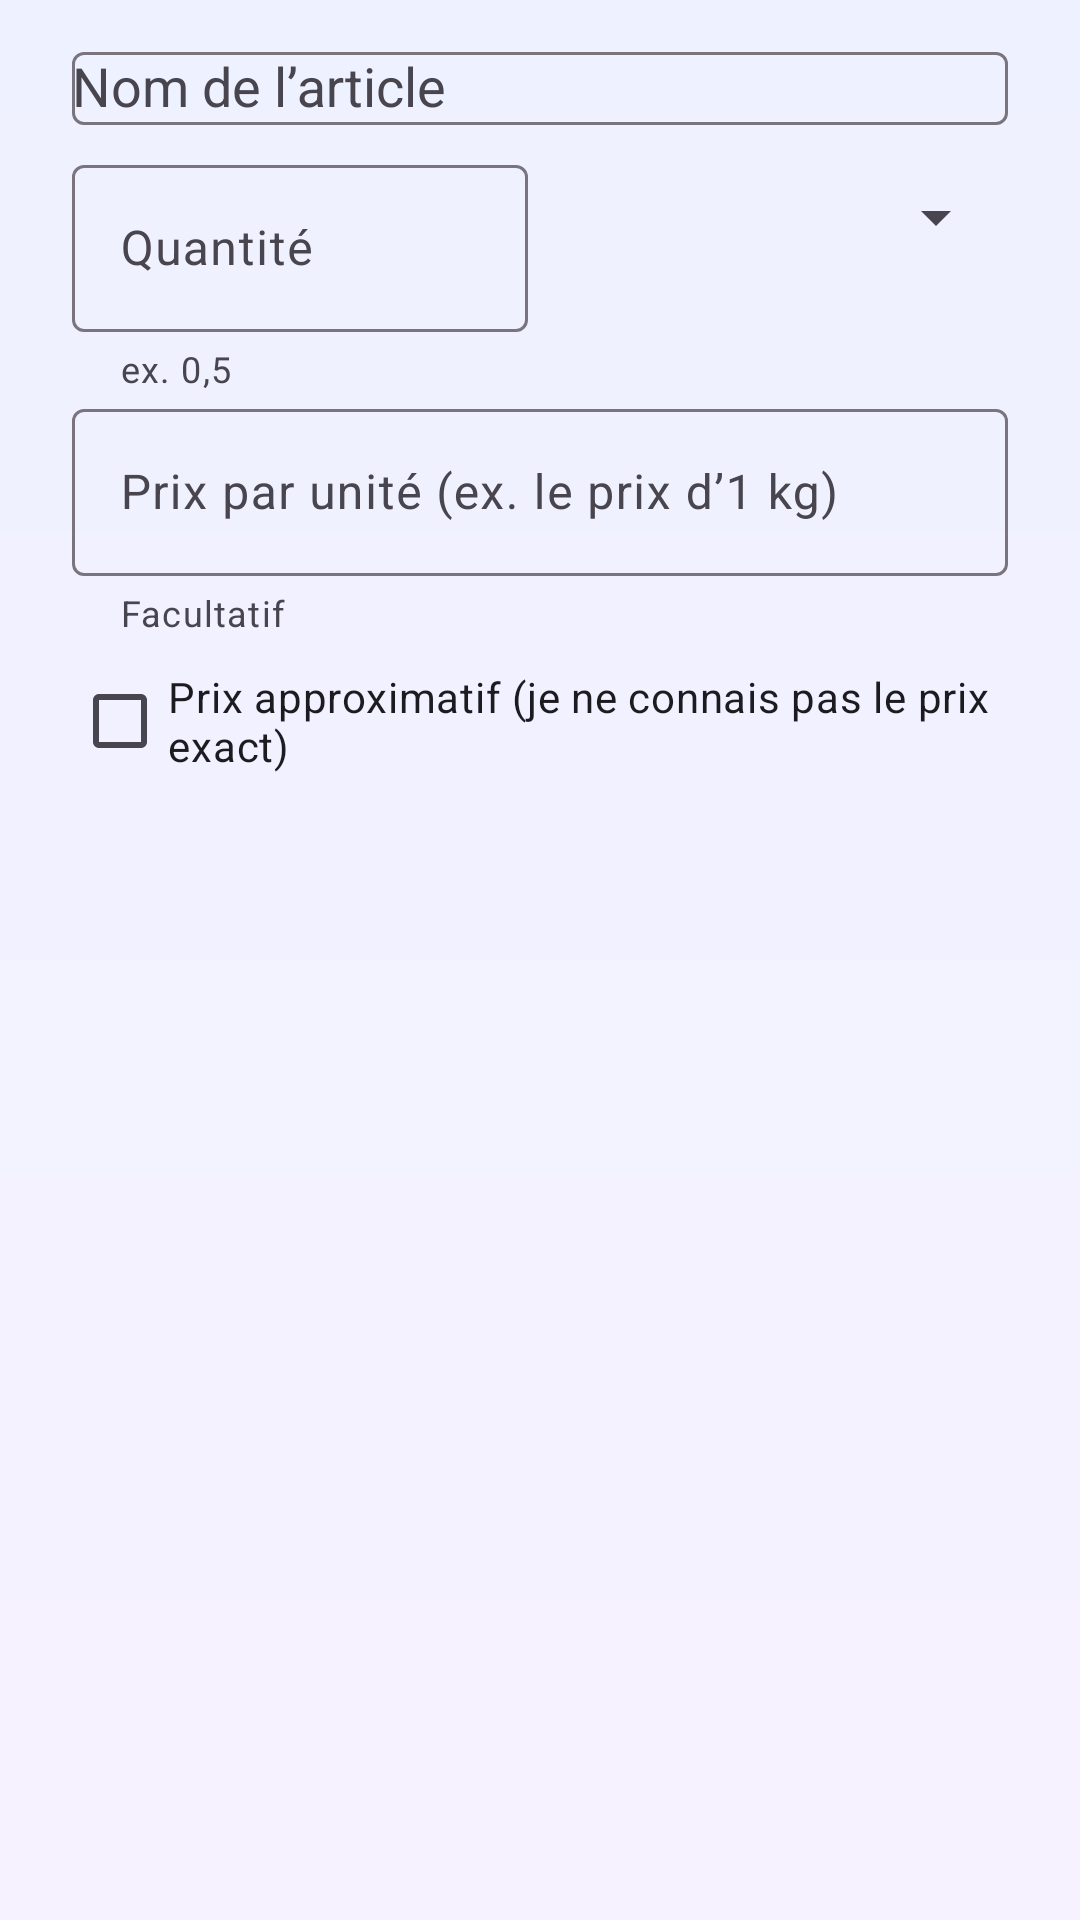

Android layout source for this screen:
<!-- AndroidManifest.xml: application theme Theme.Miantsena -->
<!-- res/layout/dialog_article.xml -->
<?xml version="1.0" encoding="utf-8"?>
<LinearLayout xmlns:android="http://schemas.android.com/apk/res/android"
    xmlns:app="http://schemas.android.com/apk/res-auto"
    android:layout_width="match_parent"
    android:layout_height="wrap_content"
    android:orientation="vertical"
    android:paddingStart="24dp"
    android:paddingTop="12dp"
    android:paddingEnd="24dp">

    <com.google.android.material.textfield.TextInputLayout
        style="@style/Widget.Material3.TextInputLayout.OutlinedBox"
        android:layout_width="match_parent"
        android:layout_height="wrap_content"
        android:hint="Nom de l’article">

        <AutoCompleteTextView
            android:id="@+id/d_nom"
            android:layout_width="match_parent"
            android:layout_height="wrap_content"
            android:completionThreshold="1"
            android:imeOptions="actionNext"
            android:inputType="textCapSentences"
            android:maxLines="1" />
    </com.google.android.material.textfield.TextInputLayout>

    <LinearLayout
        android:layout_width="match_parent"
        android:layout_height="wrap_content"
        android:layout_marginTop="8dp"
        android:gravity="center_vertical"
        android:orientation="horizontal">

        <com.google.android.material.textfield.TextInputLayout
            style="@style/Widget.Material3.TextInputLayout.OutlinedBox"
            android:layout_width="0dp"
            android:layout_height="wrap_content"
            android:layout_marginEnd="8dp"
            android:layout_weight="1"
            android:hint="Quantité"
            app:helperText="ex. 0,5">

            <com.google.android.material.textfield.TextInputEditText
                android:id="@+id/d_qte"
                android:layout_width="match_parent"
                android:layout_height="wrap_content"
                android:inputType="numberDecimal"
                android:maxLines="1" />
        </com.google.android.material.textfield.TextInputLayout>

        <Spinner
            android:id="@+id/d_unite"
            android:layout_width="0dp"
            android:layout_height="56dp"
            android:layout_marginBottom="18dp"
            android:layout_weight="1" />
    </LinearLayout>

    <com.google.android.material.textfield.TextInputLayout
        style="@style/Widget.Material3.TextInputLayout.OutlinedBox"
        android:layout_width="match_parent"
        android:layout_height="wrap_content"
        android:hint="Prix par unité (ex. le prix d’1 kg)"
        app:helperText="Facultatif"
        app:suffixText="Ar">

        <com.google.android.material.textfield.TextInputEditText
            android:id="@+id/d_prix"
            android:layout_width="match_parent"
            android:layout_height="wrap_content"
            android:inputType="numberDecimal"
            android:maxLines="1" />
    </com.google.android.material.textfield.TextInputLayout>

    <CheckBox
        android:id="@+id/d_approx"
        android:layout_width="match_parent"
        android:layout_height="wrap_content"
        android:layout_marginTop="4dp"
        android:text="Prix approximatif (je ne connais pas le prix exact)" />
</LinearLayout>
<!-- resources referenced by this layout -->
<resources>
  <style name="Theme.Miantsena" parent="Theme.Material3.Light.NoActionBar">
          <item name="colorPrimary">#5B5BD6</item>
          <item name="colorOnPrimary">#FFFFFF</item>
          <item name="android:statusBarColor">#312E81</item>
          <item name="android:windowBackground">@drawable/bg_app</item>
          <item name="android:windowLightStatusBar">false</item>
      </style>
  <!-- drawable bg_app (drawable) -->
  <shape xmlns:android="http://schemas.android.com/apk/res/android" android:shape="rectangle">
      <gradient android:startColor="#EEF1FF" android:endColor="#F7F2FF" android:angle="270" />
  </shape>
</resources>
